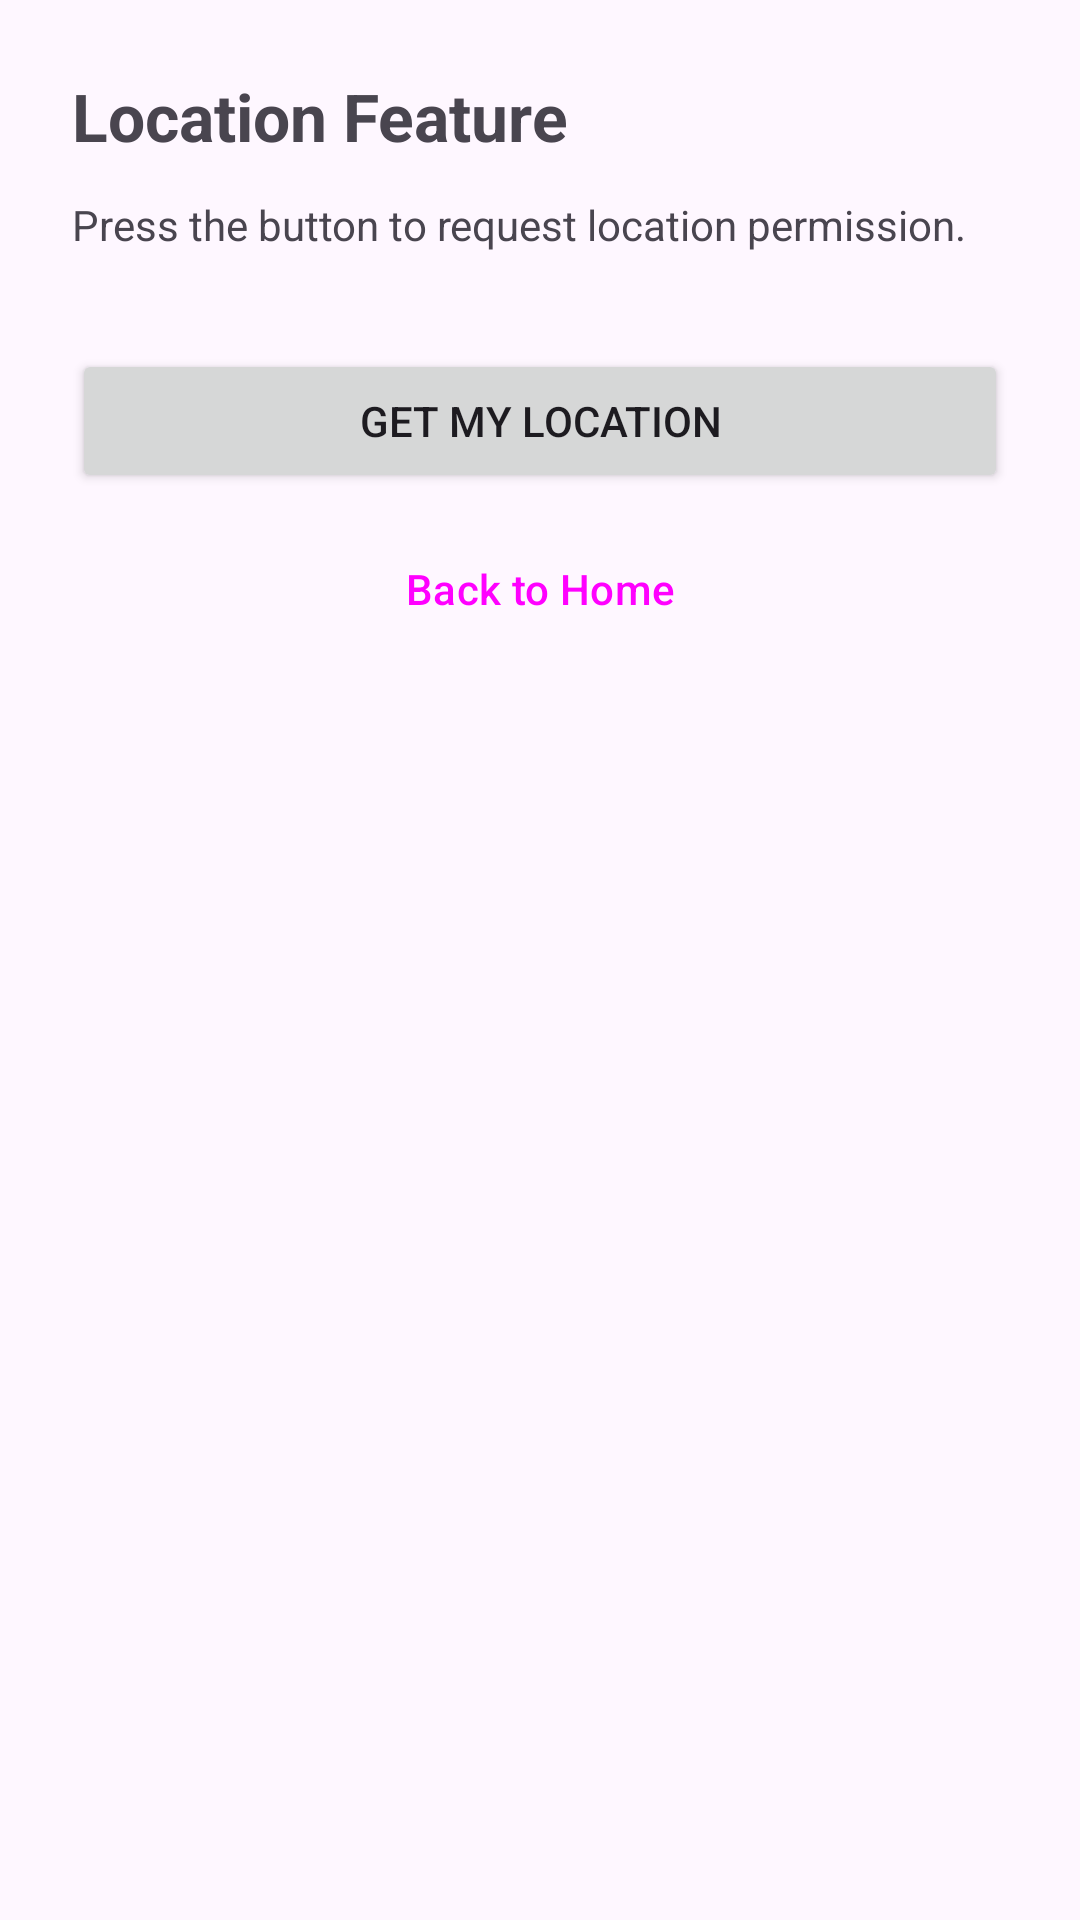

Produce the Android XML layout that renders to this screen, including the resource entries it uses.
<!-- AndroidManifest.xml: application theme Theme.Assignment03 -->
<!-- res/layout/fragment_location.xml -->
<?xml version="1.0" encoding="utf-8"?>
<androidx.constraintlayout.widget.ConstraintLayout
    xmlns:android="http://schemas.android.com/apk/res/android"
    xmlns:app="http://schemas.android.com/apk/res-auto"
    android:layout_width="match_parent"
    android:layout_height="match_parent"
    android:padding="24dp">

    <TextView
        android:id="@+id/tvLocationTitle"
        android:layout_width="0dp"
        android:layout_height="wrap_content"
        android:text="Location Feature"
        android:textSize="22sp"
        android:textStyle="bold"
        app:layout_constraintTop_toTopOf="parent"
        app:layout_constraintStart_toStartOf="parent"
        app:layout_constraintEnd_toEndOf="parent"/>

    <TextView
        android:id="@+id/tvLocationStatus"
        android:layout_width="0dp"
        android:layout_height="wrap_content"
        android:text="Press the button to request location permission."
        android:textSize="14sp"
        android:textColor="?attr/colorOnSurfaceVariant"
        android:layout_marginTop="12dp"
        app:layout_constraintTop_toBottomOf="@id/tvLocationTitle"
        app:layout_constraintStart_toStartOf="parent"
        app:layout_constraintEnd_toEndOf="parent"/>

    
    <TextView
        android:id="@+id/tvCoordinates"
        android:layout_width="0dp"
        android:layout_height="wrap_content"
        android:textSize="18sp"
        android:textStyle="bold"
        android:gravity="center"
        android:visibility="gone"
        android:layout_marginTop="32dp"
        app:layout_constraintTop_toBottomOf="@id/tvLocationStatus"
        app:layout_constraintStart_toStartOf="parent"
        app:layout_constraintEnd_toEndOf="parent"/>

    
    <TextView
        android:id="@+id/tvPermissionDenied"
        android:layout_width="0dp"
        android:layout_height="wrap_content"
        android:text="Location permission was denied. The app cannot display coordinates without this permission."
        android:textColor="@android:color/holo_red_dark"
        android:textSize="14sp"
        android:gravity="center"
        android:visibility="gone"
        android:layout_marginTop="24dp"
        app:layout_constraintTop_toBottomOf="@id/tvLocationStatus"
        app:layout_constraintStart_toStartOf="parent"
        app:layout_constraintEnd_toEndOf="parent"/>

    <Button
        android:id="@+id/btnGetLocation"
        android:layout_width="0dp"
        android:layout_height="wrap_content"
        android:text="Get My Location"
        android:layout_marginTop="32dp"
        app:layout_constraintTop_toBottomOf="@id/tvCoordinates"
        app:layout_constraintStart_toStartOf="parent"
        app:layout_constraintEnd_toEndOf="parent"/>

    <Button
        android:id="@+id/btnBack"
        android:layout_width="0dp"
        android:layout_height="wrap_content"
        android:text="Back to Home"
        android:layout_marginTop="8dp"
        app:layout_constraintTop_toBottomOf="@id/btnGetLocation"
        app:layout_constraintStart_toStartOf="parent"
        app:layout_constraintEnd_toEndOf="parent"
        style="@style/Widget.Material3.Button.OutlinedButton"/>

</androidx.constraintlayout.widget.ConstraintLayout>
<!-- resources referenced by this layout -->
<resources>
  <style name="Theme.Assignment03" parent="Theme.Material3.DayNight.NoActionBar">
          <item name="colorPrimary">@color/purple_500</item>
          <item name="colorPrimaryVariant">@color/purple_700</item>
          <item name="colorOnPrimary">@color/white</item>
      </style>
  <!-- not gathered from this repository: default colours our renderer supplied (Android Studio template values) -->
  <color name="purple_500">#FF6200EE</color>
  <color name="purple_700">#FF3700B3</color>
  <color name="white">#FFFFFFFF</color>
</resources>
